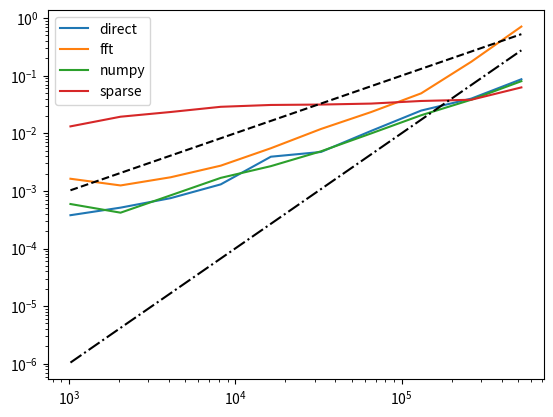

Recreate this plot in Python.
import numpy as np
import matplotlib.pyplot as plt
from scipy.signal import oaconvolve, fftconvolve, convolve
from numpy import pi
from time import perf_counter
from functools import partial

gL  = lambda v,v0,w: 2/(pi*w) * 1 / (1 + 4*((v-v0)/w)**2)

def sparse_convolve(S_arr, y_ls):
    S_out = np.zeros(S_arr.size + y_ls.size - 1)
    idx = np.arange(S_arr.size)[S_arr != 0.0]
    for i in idx:
        S_out[i:i+y_ls.size] += S_arr[i]*y_ls
    i0 = (y_ls.size + 1)//2 - 1
    return S_out[i0: i0 + S_arr.size]   


dv = 0.1
trunc = 5.0 #cm-1
v_ls = np.arange(-trunc,trunc,dv)
y_ls = gL(v_ls,0,1.0)

Nl = 2000
Nv = 20000000

Nv_arr = 2**np.arange(10,20)

f_dict = {'direct': partial(convolve, method='direct'),
          'fft': partial(convolve, method='fft'),
          'numpy':partial(np.convolve),
          'sparse':sparse_convolve,
          }

for key in f_dict:
    f = f_dict[key]
    t_list = []
    for Nv in Nv_arr:
        print(np.log2(Nv))
         
        S_ls = np.zeros(Nv)
        i0 = Nv//2-y_ls.size//2 
        S_ls[i0: i0 + y_ls.size] = y_ls

        t_out = 0
        for i in range(10):
            np.random.seed(i)
            S0_arr = np.random.rand(Nl)
            k0_arr = np.random.randint(0,Nv,Nl)
            S_arr = np.zeros(Nv)
            S_arr[k0_arr] = S0_arr

            t0 = perf_counter()
            res = f(S_arr,y_ls*dv)
            t_out += perf_counter() - t0

        t_list.append(t_out)

    plt.plot(Nv_arr, t_list, label=key)
    
plt.plot(Nv_arr,Nv_arr*1e-6,'k--')
plt.plot(Nv_arr,Nv_arr*(Nv_arr*1e-12),'k-.')
plt.legend()
plt.xscale('log')
plt.yscale('log')
plt.show()
